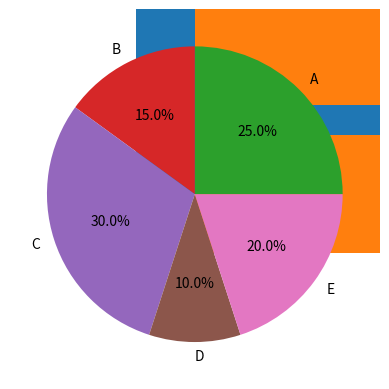

Write the Python code that produced this figure.
# Write a program to display a bar chart, horizontal bar and pie chart of
# the sample data in Ndarray.

import numpy as np
import matplotlib.pyplot as plt

data = np.array([25, 15, 30, 10, 20])
labels = ['A', 'B', 'C', 'D', 'E']

plt.bar(labels, data)
plt.show()

plt.barh(labels, data)
plt.show()

plt.pie(data, labels=labels, autopct='%1.1f%%')
plt.show()

# OUTPUT:
# Bar chart, Horizontal bar chart and Pie chart are displayed
